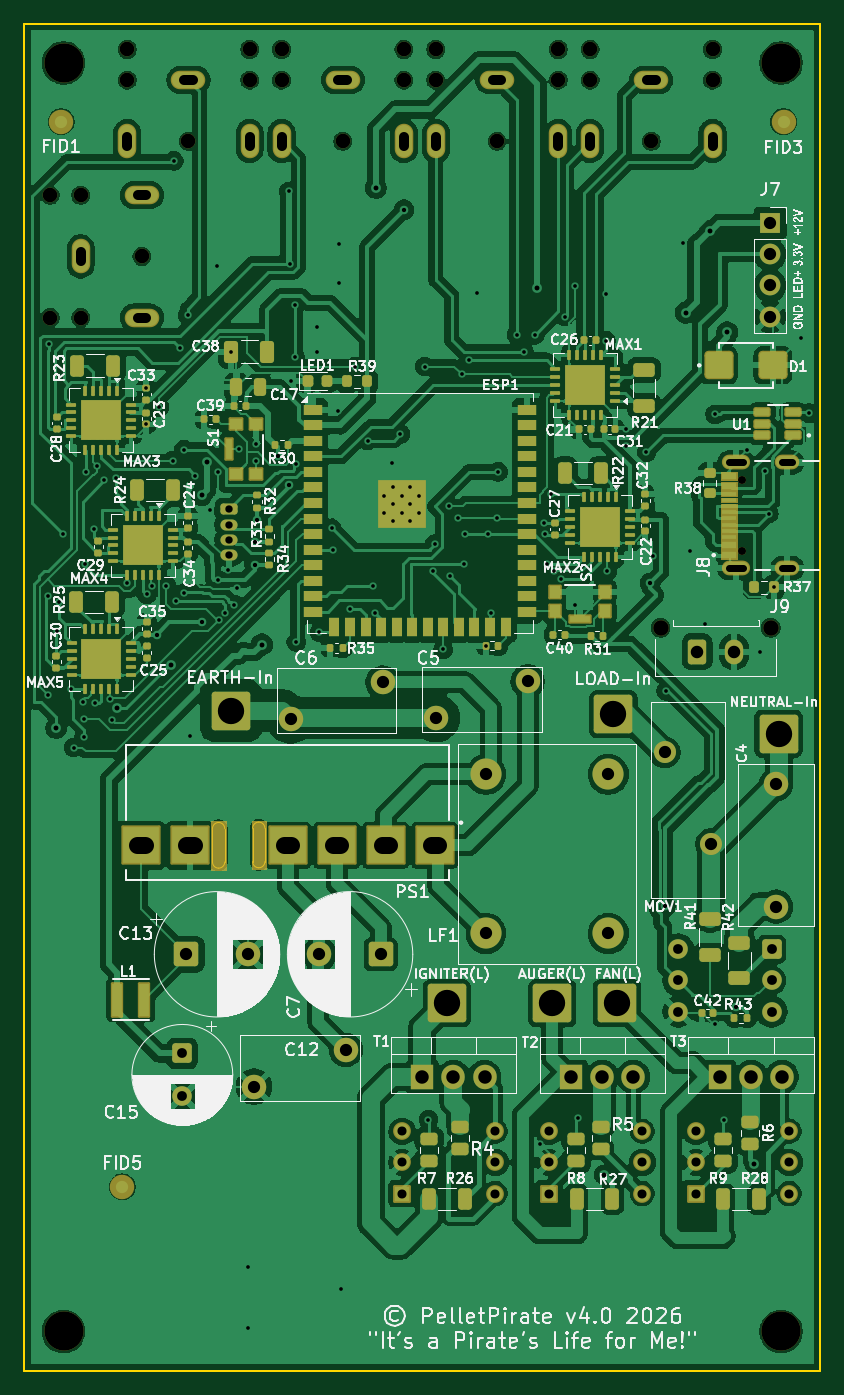
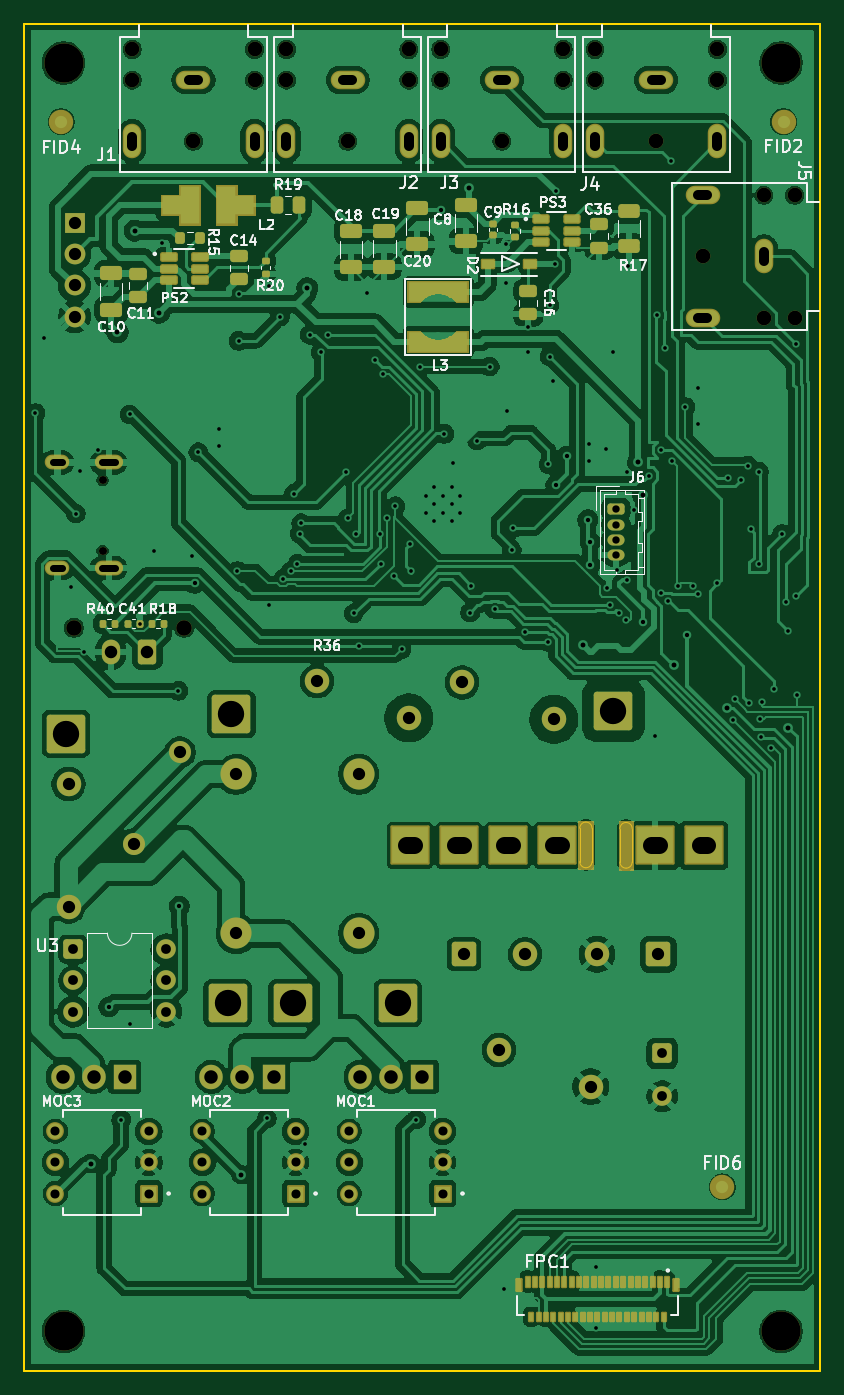
Circuit board: 10 layer files. Board 65.0 x 110.0 mm.
- bottom_copper: PelletPirate_V4-B_Cu.gbl (367426 bytes)
- bottom_mask: PelletPirate_V4-B_Mask.gbs (16725 bytes)
- paste: PelletPirate_V4-B_Paste.gbp (20042 bytes)
- bottom_silk: PelletPirate_V4-B_Silkscreen.gbo (69852 bytes)
- outline: PelletPirate_V4-Edge_Cuts.gm1 (1512 bytes)
- top_copper: PelletPirate_V4-F_Cu.gtl (458726 bytes)
- top_mask: PelletPirate_V4-F_Mask.gts (22130 bytes)
- paste: PelletPirate_V4-F_Paste.gtp (13041 bytes)
- top_silk: PelletPirate_V4-F_Silkscreen.gto (206870 bytes)
- drill: PelletPirate_V4.drl (5916 bytes)

=== bottom_copper: PelletPirate_V4-B_Cu.gbl (367426 bytes, source omitted) ===
=== bottom_mask: PelletPirate_V4-B_Mask.gbs (16725 bytes, source omitted) ===
=== paste: PelletPirate_V4-B_Paste.gbp (20042 bytes, source omitted) ===
=== bottom_silk: PelletPirate_V4-B_Silkscreen.gbo (69852 bytes, source omitted) ===
=== outline: PelletPirate_V4-Edge_Cuts.gm1 ===
%TF.GenerationSoftware,KiCad,Pcbnew,10.0.5*%
%TF.CreationDate,2026-07-28T17:41:11-05:00*%
%TF.ProjectId,PelletPirate_V4,50656c6c-6574-4506-9972-6174655f5634,rev?*%
%TF.SameCoordinates,Original*%
%TF.FileFunction,Profile,NP*%
%FSLAX46Y46*%
G04 Gerber Fmt 4.6, Leading zero omitted, Abs format (unit mm)*
G04 Created by KiCad (PCBNEW 10.0.5) date 2026-07-28 17:41:11*
%MOMM*%
%LPD*%
G01*
G04 APERTURE LIST*
%TA.AperFunction,Profile*%
%ADD10C,0.200000*%
%TD*%
%TA.AperFunction,Profile*%
%ADD11C,0.010000*%
%TD*%
G04 APERTURE END LIST*
D10*
X120000000Y-40000000D02*
X185000000Y-40000000D01*
X185000000Y-150000000D01*
X120000000Y-150000000D01*
X120000000Y-40000000D01*
%TO.C,PS1*%
D11*
X135362500Y-105735000D02*
X135362500Y-108465000D01*
X136362500Y-108465000D02*
X136362500Y-105735000D01*
X138642500Y-105703183D02*
X138642500Y-108433183D01*
X139642500Y-108433183D02*
X139642500Y-105703183D01*
X135362500Y-105735000D02*
G75*
G02*
X135862500Y-105235000I500000J0D01*
G01*
X135862500Y-105235000D02*
G75*
G02*
X136362500Y-105735000I0J-500000D01*
G01*
X135862500Y-108965000D02*
G75*
G02*
X135362500Y-108465000I0J500000D01*
G01*
X136362500Y-108465000D02*
G75*
G02*
X135862500Y-108965000I-500000J0D01*
G01*
X138642500Y-105703183D02*
G75*
G02*
X139142500Y-105203180I500000J3D01*
G01*
X139142500Y-105203183D02*
G75*
G02*
X139642517Y-105703183I0J-500017D01*
G01*
X139142500Y-108933183D02*
G75*
G02*
X138642517Y-108433183I0J499983D01*
G01*
X139642500Y-108433183D02*
G75*
G02*
X139142500Y-108933180I-500000J3D01*
G01*
%TD*%
M02*

=== top_copper: PelletPirate_V4-F_Cu.gtl (458726 bytes, source omitted) ===
=== top_mask: PelletPirate_V4-F_Mask.gts (22130 bytes, source omitted) ===
=== paste: PelletPirate_V4-F_Paste.gtp (13041 bytes, source omitted) ===
=== top_silk: PelletPirate_V4-F_Silkscreen.gto (206870 bytes, source omitted) ===
=== drill: PelletPirate_V4.drl (5916 bytes, source omitted) ===
